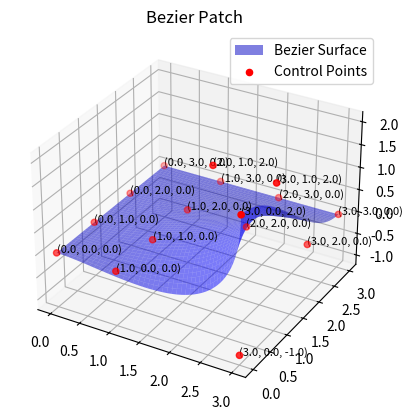

Write the Python code that produced this figure.
import numpy as np
import matplotlib.pyplot as plt
import math


class BezierSurface:
    def __init__(self, control_points):
        self.control_points = np.array(control_points)

    def bernstein_poly(self, i, n, t):
        return math.comb(n, i) * t**i * (1 - t)**(n - i) 

    def surface(self, num_points=20):
        n = self.control_points.shape[0] - 1
        m = self.control_points.shape[1] - 1
    

        u_values = np.linspace(0, 1, num_points)
        v_values = np.linspace(0, 1, num_points)
        
        surface_points = np.zeros((num_points, num_points, 3))
        
        for u_idx, u in enumerate(u_values):
            for v_idx, v in enumerate(v_values):

                point = np.zeros(3)
                
                for k in range(n + 1):
                    for l in range(m + 1):
                        bernstein_u = self.bernstein_poly(k, n, u)
                        bernstein_v = self.bernstein_poly(l, m, v)

                        point += bernstein_u * bernstein_v * self.control_points[k, l]

                print(u,v)
                print(f"{u_idx}, {v_idx}: ({point[0]:.1f}, {point[1]:.1f}, {point[2]:.1f})")

                surface_points[u_idx, v_idx] = point

        return surface_points
    
    def plot_curves(self, num_points, ax, label='Bézier Curve', color='r'):
        pass
            

    def plot(self, num_points=20, save_path=None, title="Bezier Surface"):
        surface_points = self.surface(num_points)

        fig = plt.figure()
        ax = fig.add_subplot(111, projection='3d')

        X = surface_points[:, :, 0]
        Y = surface_points[:, :, 1]
        Z = surface_points[:, :, 2]

        self.plot_curves(num_points, ax, color='b', label='Bézier Curves')
        ax.plot_surface(X, Y, Z, color='b', alpha=0.5, label='Bezier Surface')

        control_x = self.control_points[:, :, 0]
        control_y = self.control_points[:, :, 1]
        control_z = self.control_points[:, :, 2]

        ax.scatter(control_x, control_y, control_z, color='r', label='Control Points')

        
        for i in range(self.control_points.shape[0]):
            for j in range(self.control_points.shape[1]):
                x, y, z = self.control_points[i, j]
                ax.text(x, y, z, f"({x:.1f}, {y:.1f}, {z:.1f})", fontsize=8, color='black')

        ax.set_title(title)
        ax.legend()

        if save_path:
            plt.savefig(save_path)
        plt.show()


def main():
    bezier_curves = [
        [(0, 0, 0), (1, 0, 0), (3, 0, -1), (3, 0, 2),],
        [(0, 1, 0), (1, 1, 0), (2, 1, 2), (3, 1, 2),],
        [(0, 2, 0), (1, 2, 0), (2, 2, 0), (3, 2, 0),],
        [(0, 3, 0), (1, 3, 0), (2, 3, 0), (3, 3, 0),],
    ]

    bezier_surface = BezierSurface(bezier_curves)
    bezier_surface.plot(title="Bezier Patch", num_points=50)


if __name__ == "__main__":
    main()
